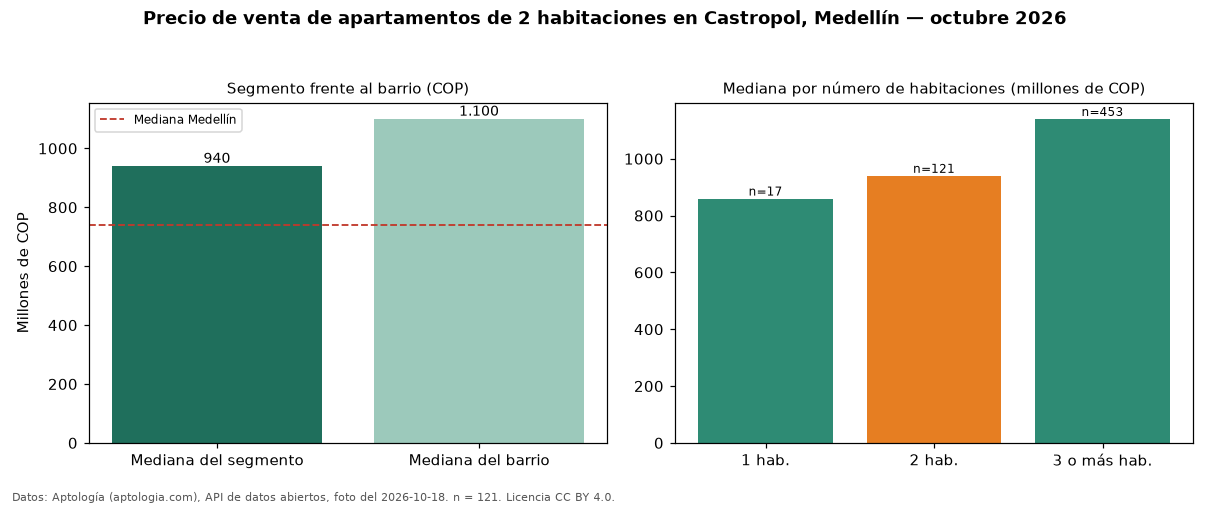

The data file committed next to this chart (first rows):
seccion, metrica, valor_cop, n
precio, mediana, 940000000, 121
habitaciones, 1, 860000000, 17
habitaciones, 2, 940000000, 121
habitaciones, 3+, 1140000000, 453
barrio, mediana_barrio_todos_los_tamanos, 1100000000, 594
ciudad, mediana_ciudad, 740500000, 
fuente, fecha_foto, 2026-10-18, 
fuente, atribucion, https://www.aptologia.com/venta/medellin…, 
